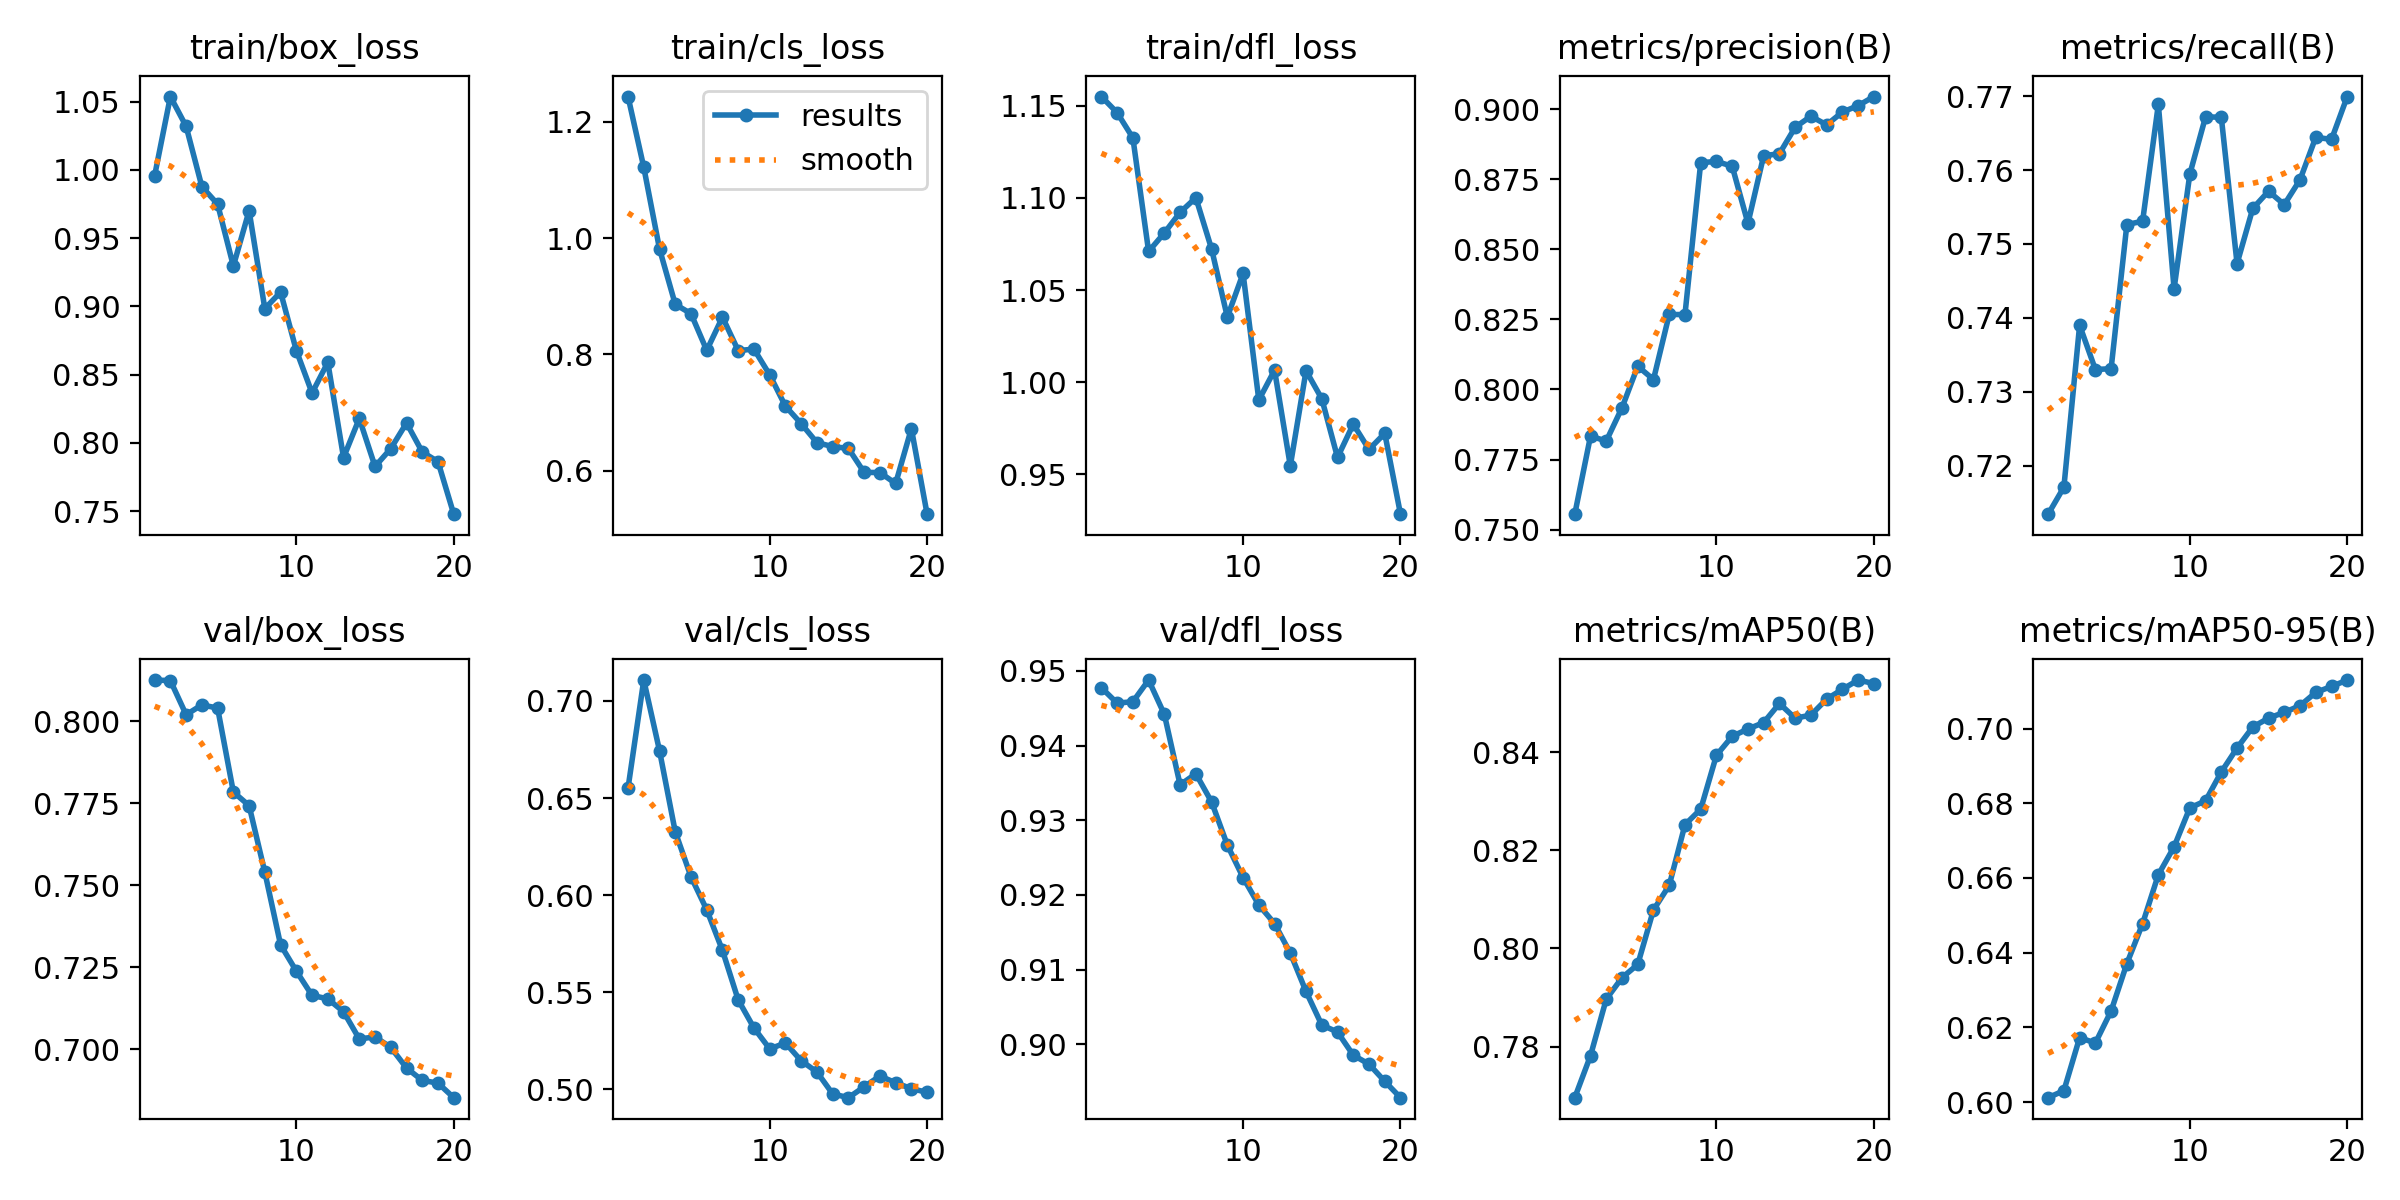

The data file committed next to this chart (first rows):
epoch, time, train/box_loss, train/cls_loss, train/dfl_loss, metrics/precision(B), metrics/recall(B), metrics/mAP50(B), metrics/mAP50-95(B), val/box_loss, val/cls_loss, val/dfl_loss, lr/pg0, lr/pg1, lr/pg2
1, 4.276, 0.9959, 1.243, 1.155, 0.7555, 0.7134, 0.7696, 0.6012, 0.8126, 0.6551, 0.9477, 2.142e-05, 2.142e-05, 2.142e-05
2, 12.81, 1.054, 1.122, 1.146, 0.7834, 0.7171, 0.7782, 0.603, 0.8125, 0.7108, 0.9457, 4.18505e-05, 4.18505e-05, 4.18505e-05
3, 23.92, 1.032, 0.9813, 1.133, 0.7816, 0.739, 0.7897, 0.6172, 0.8021, 0.6744, 0.9459, 6.00426e-05, 6.00426e-05, 6.00426e-05
4, 35.16, 0.9878, 0.8859, 1.071, 0.7935, 0.733, 0.794, 0.6158, 0.8051, 0.6326, 0.9488, 7.59964e-05, 7.59964e-05, 7.59964e-05
5, 42.37, 0.9749, 0.8699, 1.081, 0.8083, 0.7331, 0.7967, 0.6244, 0.8041, 0.6094, 0.9442, 8.97117e-05, 8.97117e-05, 8.97117e-05
6, 52.36, 0.9296, 0.8068, 1.092, 0.8035, 0.7526, 0.8079, 0.6371, 0.7785, 0.5924, 0.9347, 8.95475e-05, 8.95475e-05, 8.95475e-05
7, 62.03, 0.9701, 0.8639, 1.1, 0.8268, 0.7531, 0.8129, 0.6478, 0.7743, 0.5715, 0.9362, 8.3657e-05, 8.3657e-05, 8.3657e-05
8, 67.19, 0.8983, 0.8063, 1.072, 0.8267, 0.7689, 0.8252, 0.6609, 0.754, 0.546, 0.9325, 7.77665e-05, 7.77665e-05, 7.77665e-05
9, 71.11, 0.9105, 0.8089, 1.035, 0.8809, 0.7439, 0.8284, 0.6683, 0.7319, 0.5315, 0.9267, 7.1876e-05, 7.1876e-05, 7.1876e-05
10, 74.99, 0.8677, 0.7647, 1.059, 0.8813, 0.7595, 0.8394, 0.6788, 0.7239, 0.5208, 0.9223, 6.59855e-05, 6.59855e-05, 6.59855e-05
11, 85.11, 0.8366, 0.7107, 0.9903, 0.8796, 0.7672, 0.8433, 0.6807, 0.7165, 0.5238, 0.9187, 6.0095e-05, 6.0095e-05, 6.0095e-05
12, 89.05, 0.859, 0.6807, 1.007, 0.8592, 0.7671, 0.8447, 0.6884, 0.7154, 0.5147, 0.9162, 5.42045e-05, 5.42045e-05, 5.42045e-05
13, 92.9, 0.7893, 0.648, 0.9546, 0.8834, 0.7473, 0.846, 0.6948, 0.7115, 0.5089, 0.9122, 4.8314e-05, 4.8314e-05, 4.8314e-05
14, 96.86, 0.8179, 0.6413, 1.006, 0.8841, 0.7548, 0.8499, 0.7004, 0.7032, 0.4976, 0.9071, 4.24235e-05, 4.24235e-05, 4.24235e-05
15, 100.8, 0.7827, 0.638, 0.991, 0.8935, 0.7571, 0.8469, 0.7028, 0.7038, 0.4956, 0.9026, 3.6533e-05, 3.6533e-05, 3.6533e-05
16, 104.7, 0.7958, 0.5968, 0.9592, 0.8974, 0.7553, 0.8476, 0.7044, 0.7006, 0.5012, 0.9016, 3.06425e-05, 3.06425e-05, 3.06425e-05
17, 108.7, 0.8146, 0.5966, 0.9773, 0.8944, 0.7587, 0.8508, 0.7061, 0.6943, 0.5068, 0.8985, 2.4752e-05, 2.4752e-05, 2.4752e-05
18, 112.6, 0.7934, 0.5777, 0.9635, 0.8989, 0.7644, 0.8528, 0.7097, 0.6905, 0.5033, 0.8973, 1.88615e-05, 1.88615e-05, 1.88615e-05
19, 116.5, 0.7863, 0.6722, 0.9723, 0.9012, 0.7641, 0.8547, 0.7113, 0.6897, 0.5003, 0.895, 1.2971e-05, 1.2971e-05, 1.2971e-05
20, 120.5, 0.7478, 0.525, 0.9284, 0.9045, 0.77, 0.854, 0.713, 0.6853, 0.4984, 0.8929, 7.0805e-06, 7.0805e-06, 7.0805e-06
